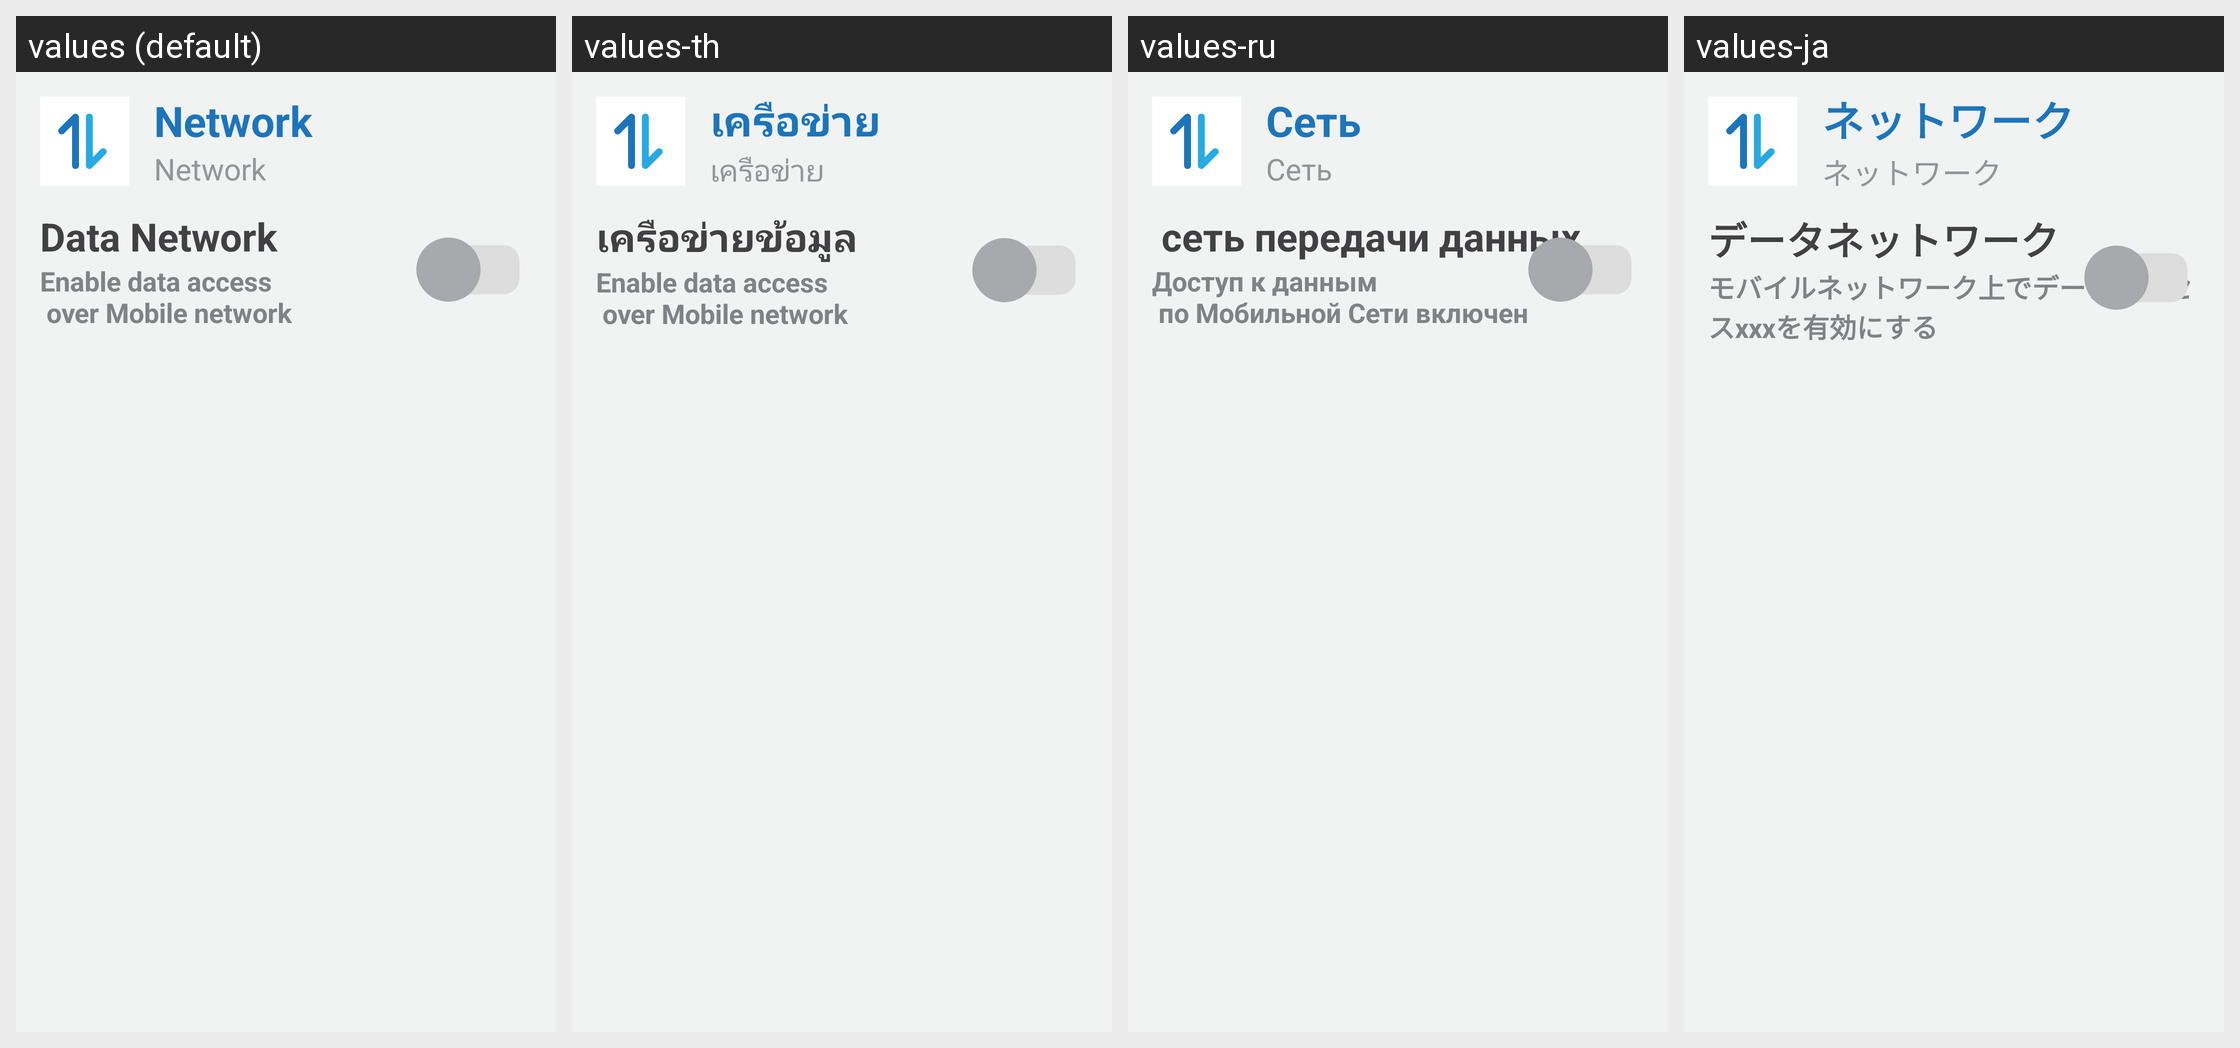

Translations of the strings shown on this Android screen, per locale in the grid:
Android screen res/layout/activity_netwok.xml rendered under 4 locales, left to right: values (default), values-th, values-ru, values-ja. Device: Nexus 5 (rendered at 1080×1920; each locale shown at half size, 540×960, under a caption strip naming it); theme AppTheme.
Other locales in the repository, not shown: values-de, values-es, values-it, values-zh.
Strings drawn on this screen, with the default value and each locale's value (text and hints the layout hard-codes, and strings that could not be matched under every locale, appear in the picture but are not listed):

title_network
  values: Network
  values-th: เครือข่าย
  values-ru: Сеть
  values-ja: ネットワーク

Header_data_network
  values: Data Network
  values-th: เครือข่ายข้อมูล
  values-ru:  сеть передачи данных
  values-ja: データネットワーク

desc_enable_data_access_over_mobile_network
  values: Enable data access 
       over Mobile network
  values-th: Enable data access 
       over Mobile network
  values-ru: Доступ к данным 
       по Мобильной Сети включен
  values-ja: モバイルネットワーク上でデータアクセスxxxを有効にする
